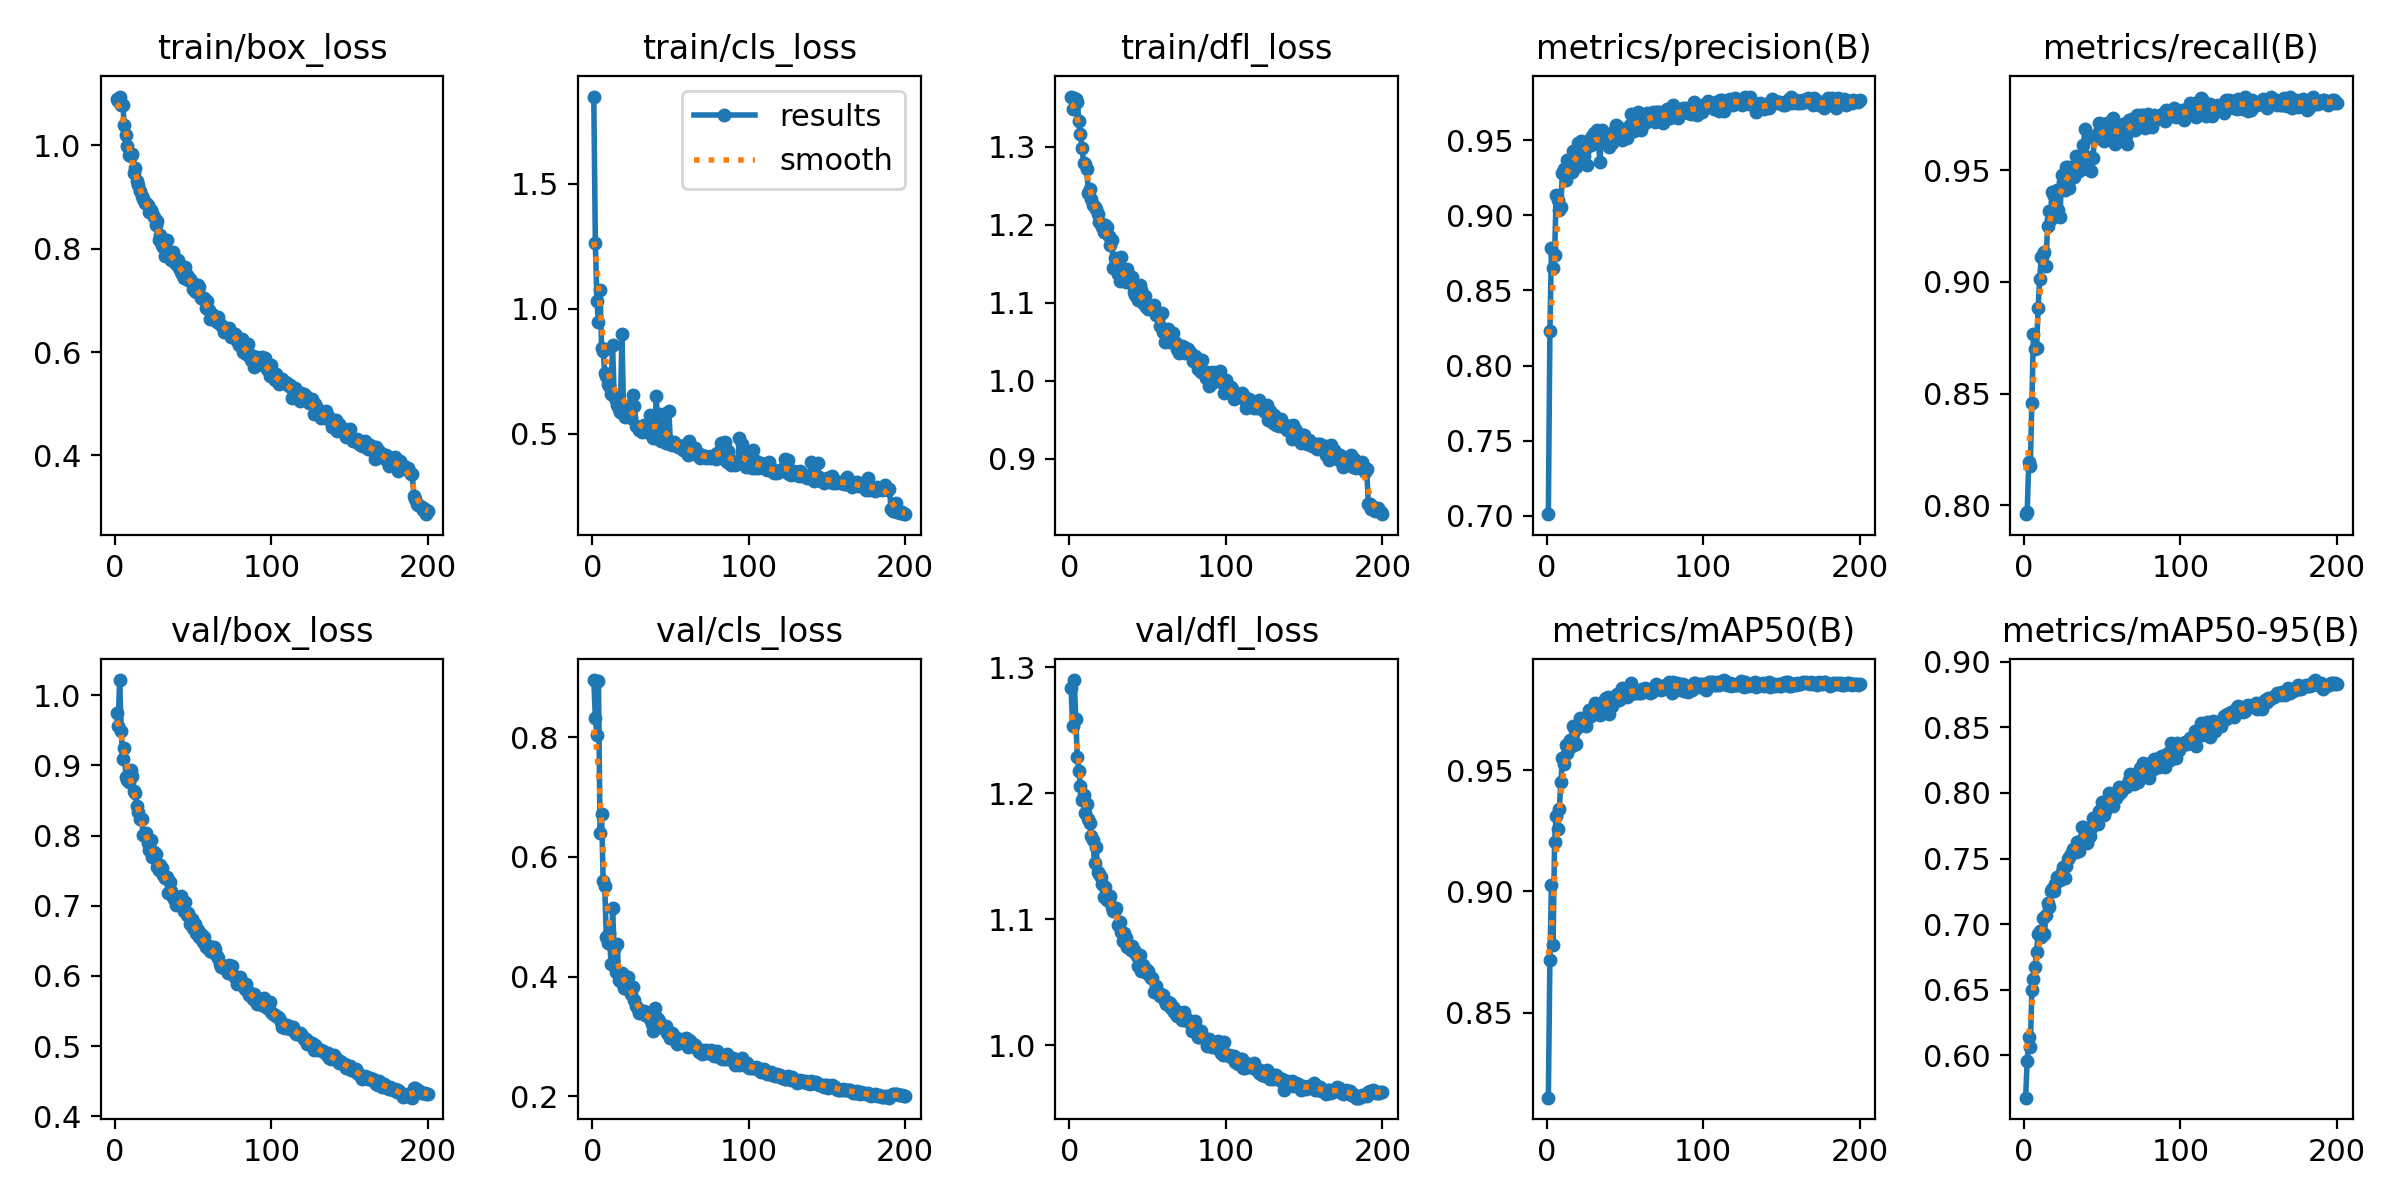

The data file committed next to this chart (first rows):
epoch, time, train/box_loss, train/cls_loss, train/dfl_loss, metrics/precision(B), metrics/recall(B), metrics/mAP50(B), metrics/mAP50-95(B), val/box_loss, val/cls_loss, val/dfl_loss, lr/pg0, lr/pg1, lr/pg2
1, 921.8, 1.089, 1.849, 1.365, 0.7012, 0.7961, 0.8149, 0.5679, 0.9749, 0.8953, 1.283, 0.0003027, 0.0003027, 0.0003027
2, 1832, 1.086, 1.262, 1.349, 0.8232, 0.7969, 0.8718, 0.5955, 0.9561, 0.8316, 1.253, 0.0006027, 0.0006027, 0.0006027
3, 2765, 1.094, 1.031, 1.363, 0.8784, 0.8192, 0.9025, 0.6142, 1.022, 0.8037, 1.29, 0.0008997, 0.0008997, 0.0008997
4, 3660, 1.078, 0.9462, 1.362, 0.8649, 0.8177, 0.8778, 0.6066, 0.9495, 0.8939, 1.259, 0.0008955, 0.0008955, 0.0008955
5, 4554, 1.079, 1.074, 1.357, 0.8738, 0.8457, 0.9205, 0.6502, 0.9094, 0.6395, 1.229, 0.000891, 0.000891, 0.000891
6, 5449, 1.039, 0.841, 1.333, 0.9134, 0.8768, 0.931, 0.6582, 0.9242, 0.672, 1.218, 0.0008865, 0.0008865, 0.0008865
7, 6460, 1.019, 0.8293, 1.317, 0.9102, 0.8699, 0.9257, 0.6672, 0.884, 0.56, 1.206, 0.000882, 0.000882, 0.000882
8, 7447, 0.9989, 0.7421, 1.299, 0.9033, 0.8703, 0.9339, 0.679, 0.8799, 0.5506, 1.195, 0.0008775, 0.0008775, 0.0008775
9, 8410, 0.9818, 0.7302, 1.279, 0.9059, 0.8885, 0.9449, 0.6924, 0.8761, 0.4667, 1.198, 0.000873, 0.000873, 0.000873
10, 9388, 0.9798, 0.6981, 1.279, 0.9282, 0.9013, 0.955, 0.6945, 0.8935, 0.4555, 1.184, 0.0008685, 0.0008685, 0.0008685
11, 10315, 0.9829, 0.6912, 1.272, 0.9309, 0.9113, 0.9524, 0.6906, 0.8843, 0.4728, 1.191, 0.000864, 0.000864, 0.000864
12, 11209, 0.947, 0.6582, 1.241, 0.9234, 0.9123, 0.9603, 0.7046, 0.8637, 0.4211, 1.18, 0.0008595, 0.0008595, 0.0008595
13, 12104, 0.9553, 0.8563, 1.245, 0.9371, 0.9134, 0.9568, 0.6928, 0.8605, 0.5138, 1.176, 0.000855, 0.000855, 0.000855
14, 13000, 0.9306, 0.6512, 1.233, 0.9297, 0.9071, 0.9602, 0.7074, 0.8425, 0.446, 1.166, 0.0008505, 0.0008505, 0.0008505
15, 13896, 0.9229, 0.6335, 1.226, 0.9321, 0.925, 0.9623, 0.7165, 0.8334, 0.4083, 1.162, 0.000846, 0.000846, 0.000846
16, 14791, 0.9113, 0.6142, 1.223, 0.9287, 0.9317, 0.9599, 0.7128, 0.8239, 0.4542, 1.144, 0.0008415, 0.0008415, 0.0008415
17, 15687, 0.9011, 0.5979, 1.22, 0.9425, 0.9282, 0.968, 0.7249, 0.8237, 0.3951, 1.157, 0.000837, 0.000837, 0.000837
18, 16582, 0.896, 0.5883, 1.214, 0.9357, 0.9401, 0.9665, 0.7271, 0.801, 0.3932, 1.137, 0.0008325, 0.0008325, 0.0008325
19, 17478, 0.8892, 0.8983, 1.203, 0.9323, 0.9383, 0.9607, 0.7257, 0.8011, 0.4068, 1.136, 0.000828, 0.000828, 0.000828
20, 18373, 0.889, 0.5916, 1.202, 0.9478, 0.9356, 0.9677, 0.7303, 0.8038, 0.3809, 1.134, 0.0008235, 0.0008235, 0.0008235
21, 19269, 0.8844, 0.5674, 1.197, 0.9393, 0.9411, 0.9715, 0.7361, 0.7893, 0.3816, 1.128, 0.000819, 0.000819, 0.000819
22, 20165, 0.8713, 0.6086, 1.191, 0.9494, 0.9321, 0.9696, 0.7358, 0.7794, 0.3896, 1.118, 0.0008145, 0.0008145, 0.0008145
23, 21060, 0.874, 0.5933, 1.2, 0.945, 0.9289, 0.9701, 0.7338, 0.7939, 0.3999, 1.126, 0.00081, 0.00081, 0.00081
24, 21956, 0.8685, 0.5739, 1.197, 0.9393, 0.9476, 0.9686, 0.7398, 0.7701, 0.3828, 1.115, 0.0008055, 0.0008055, 0.0008055
25, 22851, 0.8604, 0.5625, 1.185, 0.945, 0.9448, 0.968, 0.7436, 0.7762, 0.3714, 1.116, 0.000801, 0.000801, 0.000801
26, 23747, 0.8455, 0.6554, 1.174, 0.9332, 0.9411, 0.971, 0.7351, 0.7739, 0.3831, 1.119, 0.0007965, 0.0007965, 0.0007965
27, 24642, 0.8538, 0.6101, 1.181, 0.95, 0.9513, 0.9749, 0.7443, 0.7559, 0.3604, 1.109, 0.000792, 0.000792, 0.000792
28, 25537, 0.8174, 0.5313, 1.144, 0.9471, 0.9513, 0.9725, 0.75, 0.751, 0.3513, 1.106, 0.0007875, 0.0007875, 0.0007875
29, 26478, 0.8256, 0.5275, 1.158, 0.9529, 0.9421, 0.9748, 0.7511, 0.758, 0.346, 1.107, 0.000783, 0.000783, 0.000783
30, 27460, 0.8075, 0.5128, 1.152, 0.955, 0.9492, 0.9752, 0.7537, 0.7543, 0.3392, 1.109, 0.0007785, 0.0007785, 0.0007785
31, 28465, 0.8042, 0.5253, 1.137, 0.9531, 0.9512, 0.9775, 0.7572, 0.7436, 0.3413, 1.095, 0.000774, 0.000774, 0.000774
32, 29472, 0.7864, 0.5081, 1.128, 0.9565, 0.9467, 0.9765, 0.7569, 0.7396, 0.3431, 1.098, 0.0007695, 0.0007695, 0.0007695
33, 30480, 0.8173, 0.534, 1.159, 0.9481, 0.9561, 0.9757, 0.7553, 0.741, 0.3426, 1.09, 0.000765, 0.000765, 0.000765
34, 31483, 0.7853, 0.5189, 1.134, 0.9356, 0.9506, 0.9728, 0.7624, 0.7181, 0.3355, 1.083, 0.0007605, 0.0007605, 0.0007605
35, 32490, 0.7867, 0.5235, 1.132, 0.9568, 0.9498, 0.9766, 0.7561, 0.7344, 0.3381, 1.089, 0.000756, 0.000756, 0.000756
36, 33496, 0.7773, 0.5019, 1.126, 0.9504, 0.954, 0.9764, 0.7633, 0.7212, 0.3348, 1.085, 0.0007515, 0.0007515, 0.0007515
37, 34502, 0.7929, 0.5754, 1.144, 0.9527, 0.956, 0.9793, 0.7738, 0.7125, 0.3297, 1.078, 0.000747, 0.000747, 0.000747
38, 35508, 0.7812, 0.4949, 1.131, 0.9514, 0.9614, 0.9796, 0.7737, 0.7091, 0.3202, 1.078, 0.0007425, 0.0007425, 0.0007425
39, 36497, 0.7697, 0.4833, 1.125, 0.9502, 0.9685, 0.9802, 0.7719, 0.7017, 0.3101, 1.075, 0.000738, 0.000738, 0.000738
40, 37444, 0.778, 0.5022, 1.132, 0.9458, 0.9525, 0.973, 0.7616, 0.7095, 0.3474, 1.078, 0.0007335, 0.0007335, 0.0007335
41, 38345, 0.7621, 0.651, 1.114, 0.9535, 0.9506, 0.9774, 0.7659, 0.7103, 0.3318, 1.075, 0.000729, 0.000729, 0.000729
42, 39245, 0.7543, 0.4765, 1.11, 0.9484, 0.9558, 0.9765, 0.7674, 0.7138, 0.3288, 1.073, 0.0007245, 0.0007245, 0.0007245
43, 40165, 0.7517, 0.5778, 1.107, 0.956, 0.9497, 0.9786, 0.7737, 0.7005, 0.3256, 1.071, 0.00072, 0.00072, 0.00072
44, 41072, 0.743, 0.47, 1.104, 0.9598, 0.9552, 0.9805, 0.7808, 0.6922, 0.3158, 1.063, 0.0007155, 0.0007155, 0.0007155
45, 41970, 0.7637, 0.5802, 1.122, 0.9594, 0.9642, 0.9815, 0.7809, 0.7048, 0.3171, 1.071, 0.000711, 0.000711, 0.000711
46, 42868, 0.7486, 0.4716, 1.116, 0.9536, 0.9644, 0.9787, 0.7783, 0.6867, 0.3158, 1.059, 0.0007065, 0.0007065, 0.0007065
47, 43764, 0.7403, 0.4625, 1.1, 0.9565, 0.9666, 0.9792, 0.776, 0.6895, 0.3178, 1.064, 0.000702, 0.000702, 0.000702
48, 44661, 0.7409, 0.4764, 1.108, 0.9502, 0.9711, 0.9839, 0.7859, 0.6746, 0.3051, 1.058, 0.0006975, 0.0006975, 0.0006975
49, 45558, 0.7351, 0.5897, 1.095, 0.9575, 0.966, 0.9831, 0.7839, 0.681, 0.3027, 1.06, 0.000693, 0.000693, 0.000693
50, 46455, 0.7213, 0.4585, 1.092, 0.9558, 0.9704, 0.9825, 0.7931, 0.669, 0.2978, 1.059, 0.0006885, 0.0006885, 0.0006885
51, 47353, 0.7178, 0.4562, 1.093, 0.9512, 0.9631, 0.98, 0.7833, 0.6733, 0.3052, 1.055, 0.000684, 0.000684, 0.000684
52, 48250, 0.7166, 0.4681, 1.091, 0.9556, 0.964, 0.9806, 0.7864, 0.6608, 0.301, 1.053, 0.0006795, 0.0006795, 0.0006795
53, 49147, 0.7304, 0.4529, 1.094, 0.96, 0.971, 0.9826, 0.7945, 0.666, 0.2936, 1.053, 0.000675, 0.000675, 0.000675
54, 50045, 0.7258, 0.4542, 1.097, 0.9672, 0.9672, 0.9858, 0.8, 0.6552, 0.2878, 1.042, 0.0006705, 0.0006705, 0.0006705
55, 50945, 0.7048, 0.4457, 1.084, 0.9623, 0.9691, 0.983, 0.7965, 0.659, 0.2965, 1.046, 0.000666, 0.000666, 0.000666
56, 51845, 0.7028, 0.4504, 1.087, 0.956, 0.9689, 0.9819, 0.7969, 0.6488, 0.2955, 1.042, 0.0006615, 0.0006615, 0.0006615
57, 52743, 0.7054, 0.4467, 1.083, 0.9597, 0.9735, 0.9819, 0.7902, 0.6552, 0.2934, 1.041, 0.000657, 0.000657, 0.000657
58, 53643, 0.6846, 0.4352, 1.07, 0.9687, 0.9616, 0.9827, 0.7983, 0.6414, 0.2901, 1.039, 0.0006525, 0.0006525, 0.0006525
59, 54544, 0.6992, 0.4552, 1.087, 0.961, 0.965, 0.982, 0.796, 0.6427, 0.2891, 1.04, 0.000648, 0.000648, 0.000648
60, 55443, 0.6811, 0.4336, 1.062, 0.9568, 0.9665, 0.9818, 0.7987, 0.6428, 0.2976, 1.039, 0.0006435, 0.0006435, 0.0006435
... 140 more rows
